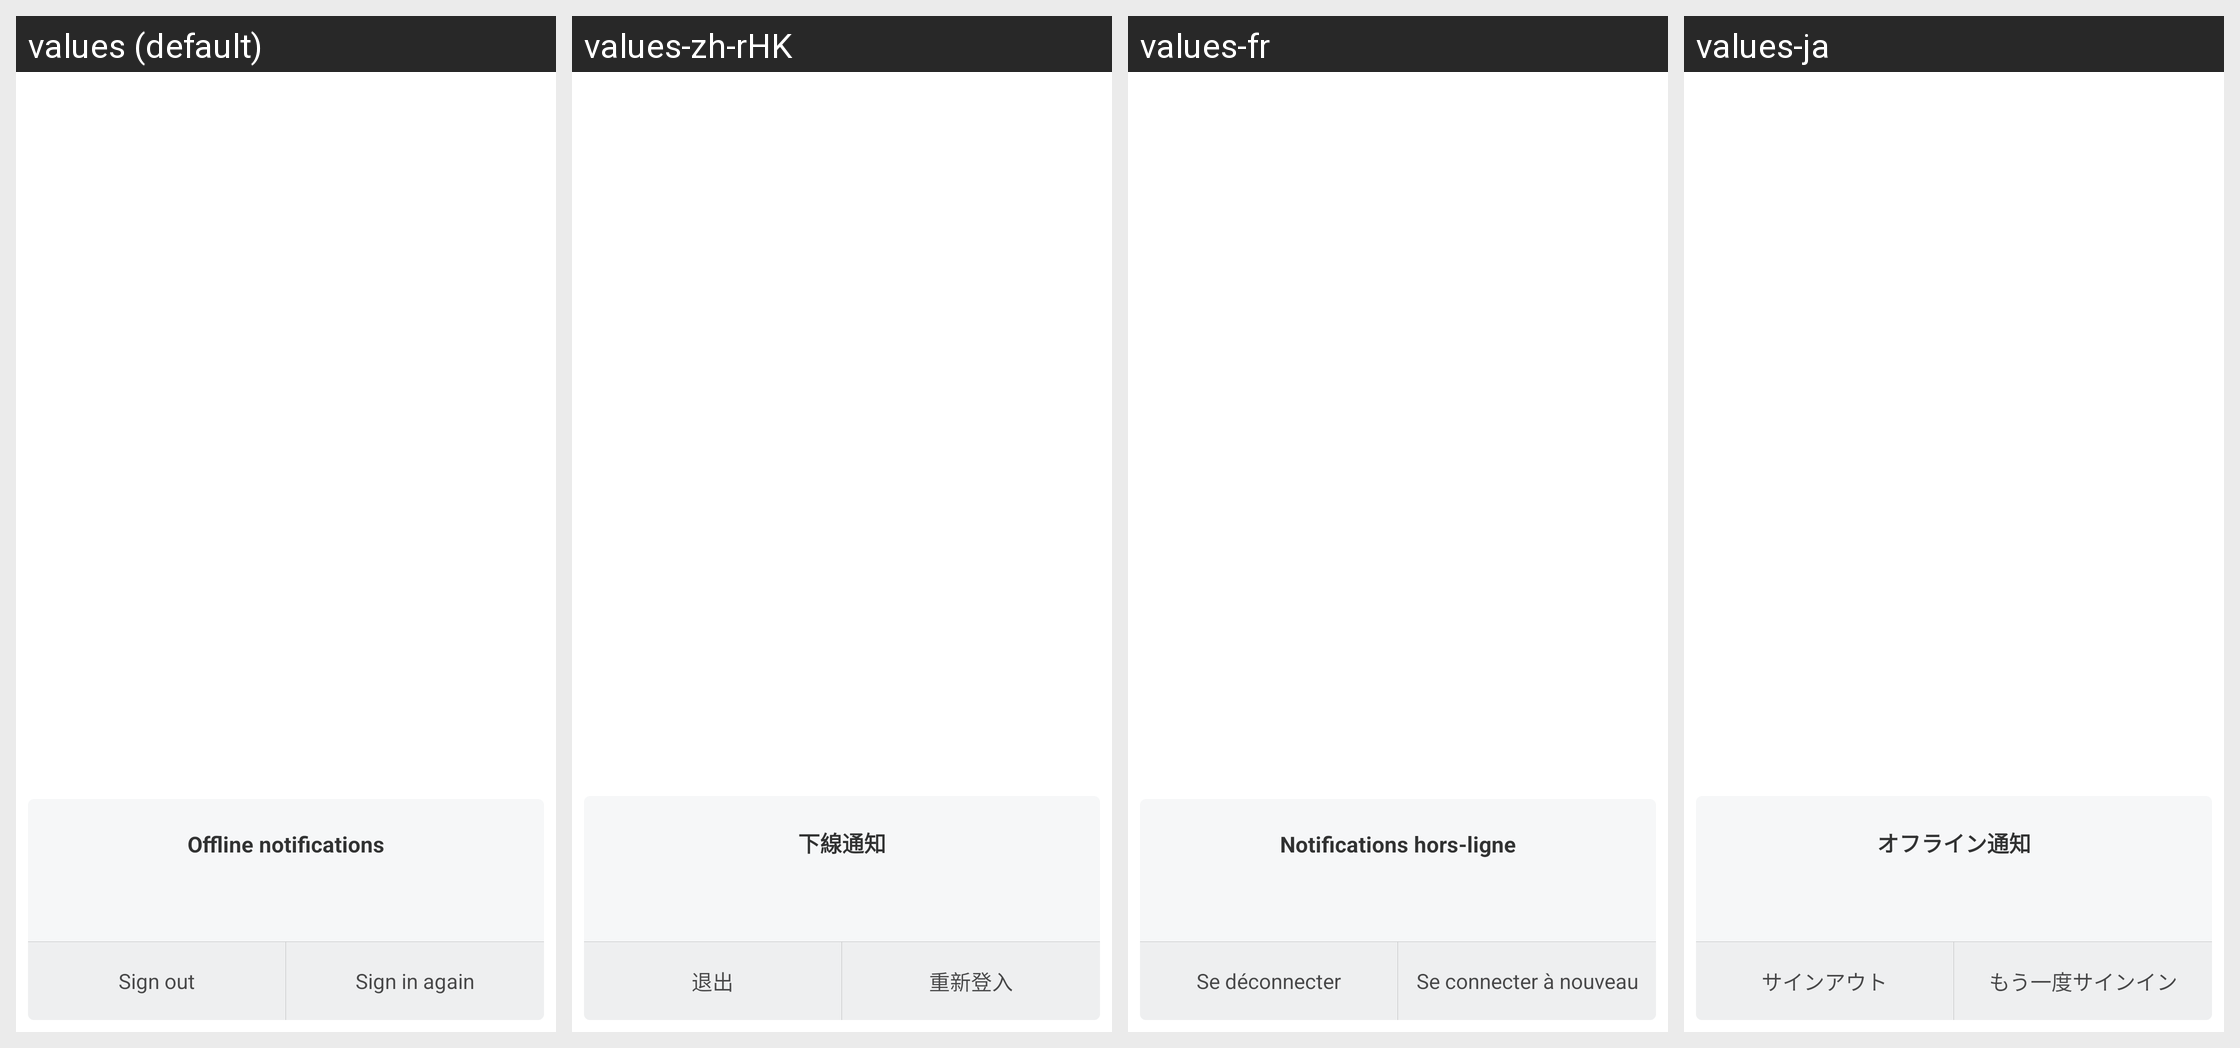

The same Android screen rendered under several of its app's locales, left to right. List the strings drawn on it with the default value and each locale's translation.
Android screen res/layout/mutex_login.xml rendered under 4 locales, left to right: values (default), values-zh-rHK, values-fr, values-ja. Device: Nexus 5 (rendered at 1080×1920; each locale shown at half size, 540×960, under a caption strip naming it); theme MyDialogStyle.
Other locales in the repository, not shown: values-af, values-am, values-ar, values-az-rAZ, values-bn, values-ca, values-cs, values-da, values-de, values-en-rAU, values-en-rGB, values-en-rIN, values-en-rSS, values-es, values-es-rES, values-es-rUS, values-et-rEE, values-eu-rES, values-fa, values-fa-rIR, values-fi, values-fr-rCA, values-gl-rES, values-gu, values-gu-rIN, values-ha-rNG, values-hr, values-hu, values-hy-rAM, values-in, values-is-rIS, values-it, values-iw, values-iw-rIL, values-ka-rGE, values-kk-rKZ, values-km-rKH, values-kn, values-ko, values-ky-rKG, values-lo-rLA, values-lt, values-lv, values-mk-rMK, values-ml, values-mn-rMN, values-mr, values-ms, values-ms-rMY, values-nb, values-ne-rIN, values-ne-rNP, values-nl, values-or-rIN, values-pa, values-pl, values-pt, values-pt-rBR, values-pt-rPT, values-ro, values-si-rLK, values-sk, values-sl, values-sq-rAL, values-sr, values-sv, values-sw, values-ta, values-te, values-tl, values-tr, values-ur, values-ur-rIN, values-ur-rPK, values-uz-rUZ, values-vi, values-zh-rCN, values-zh-rTW, values-zu.
Strings drawn on this screen, with the default value and each locale's value (text and hints the layout hard-codes, and strings that could not be matched under every locale, appear in the picture but are not listed):

mutex_login_title
  values: Offline notifications
  values-zh-rHK: 下線通知
  values-fr: Notifications hors-ligne
  values-ja: オフライン通知

mutex_login_logout
  values: Sign out
  values-zh-rHK: 退出
  values-fr: Se déconnecter
  values-ja: サインアウト

mutex_login_relogin
  values: Sign in again
  values-zh-rHK: 重新登入
  values-fr: Se connecter à nouveau
  values-ja: もう一度サインイン
